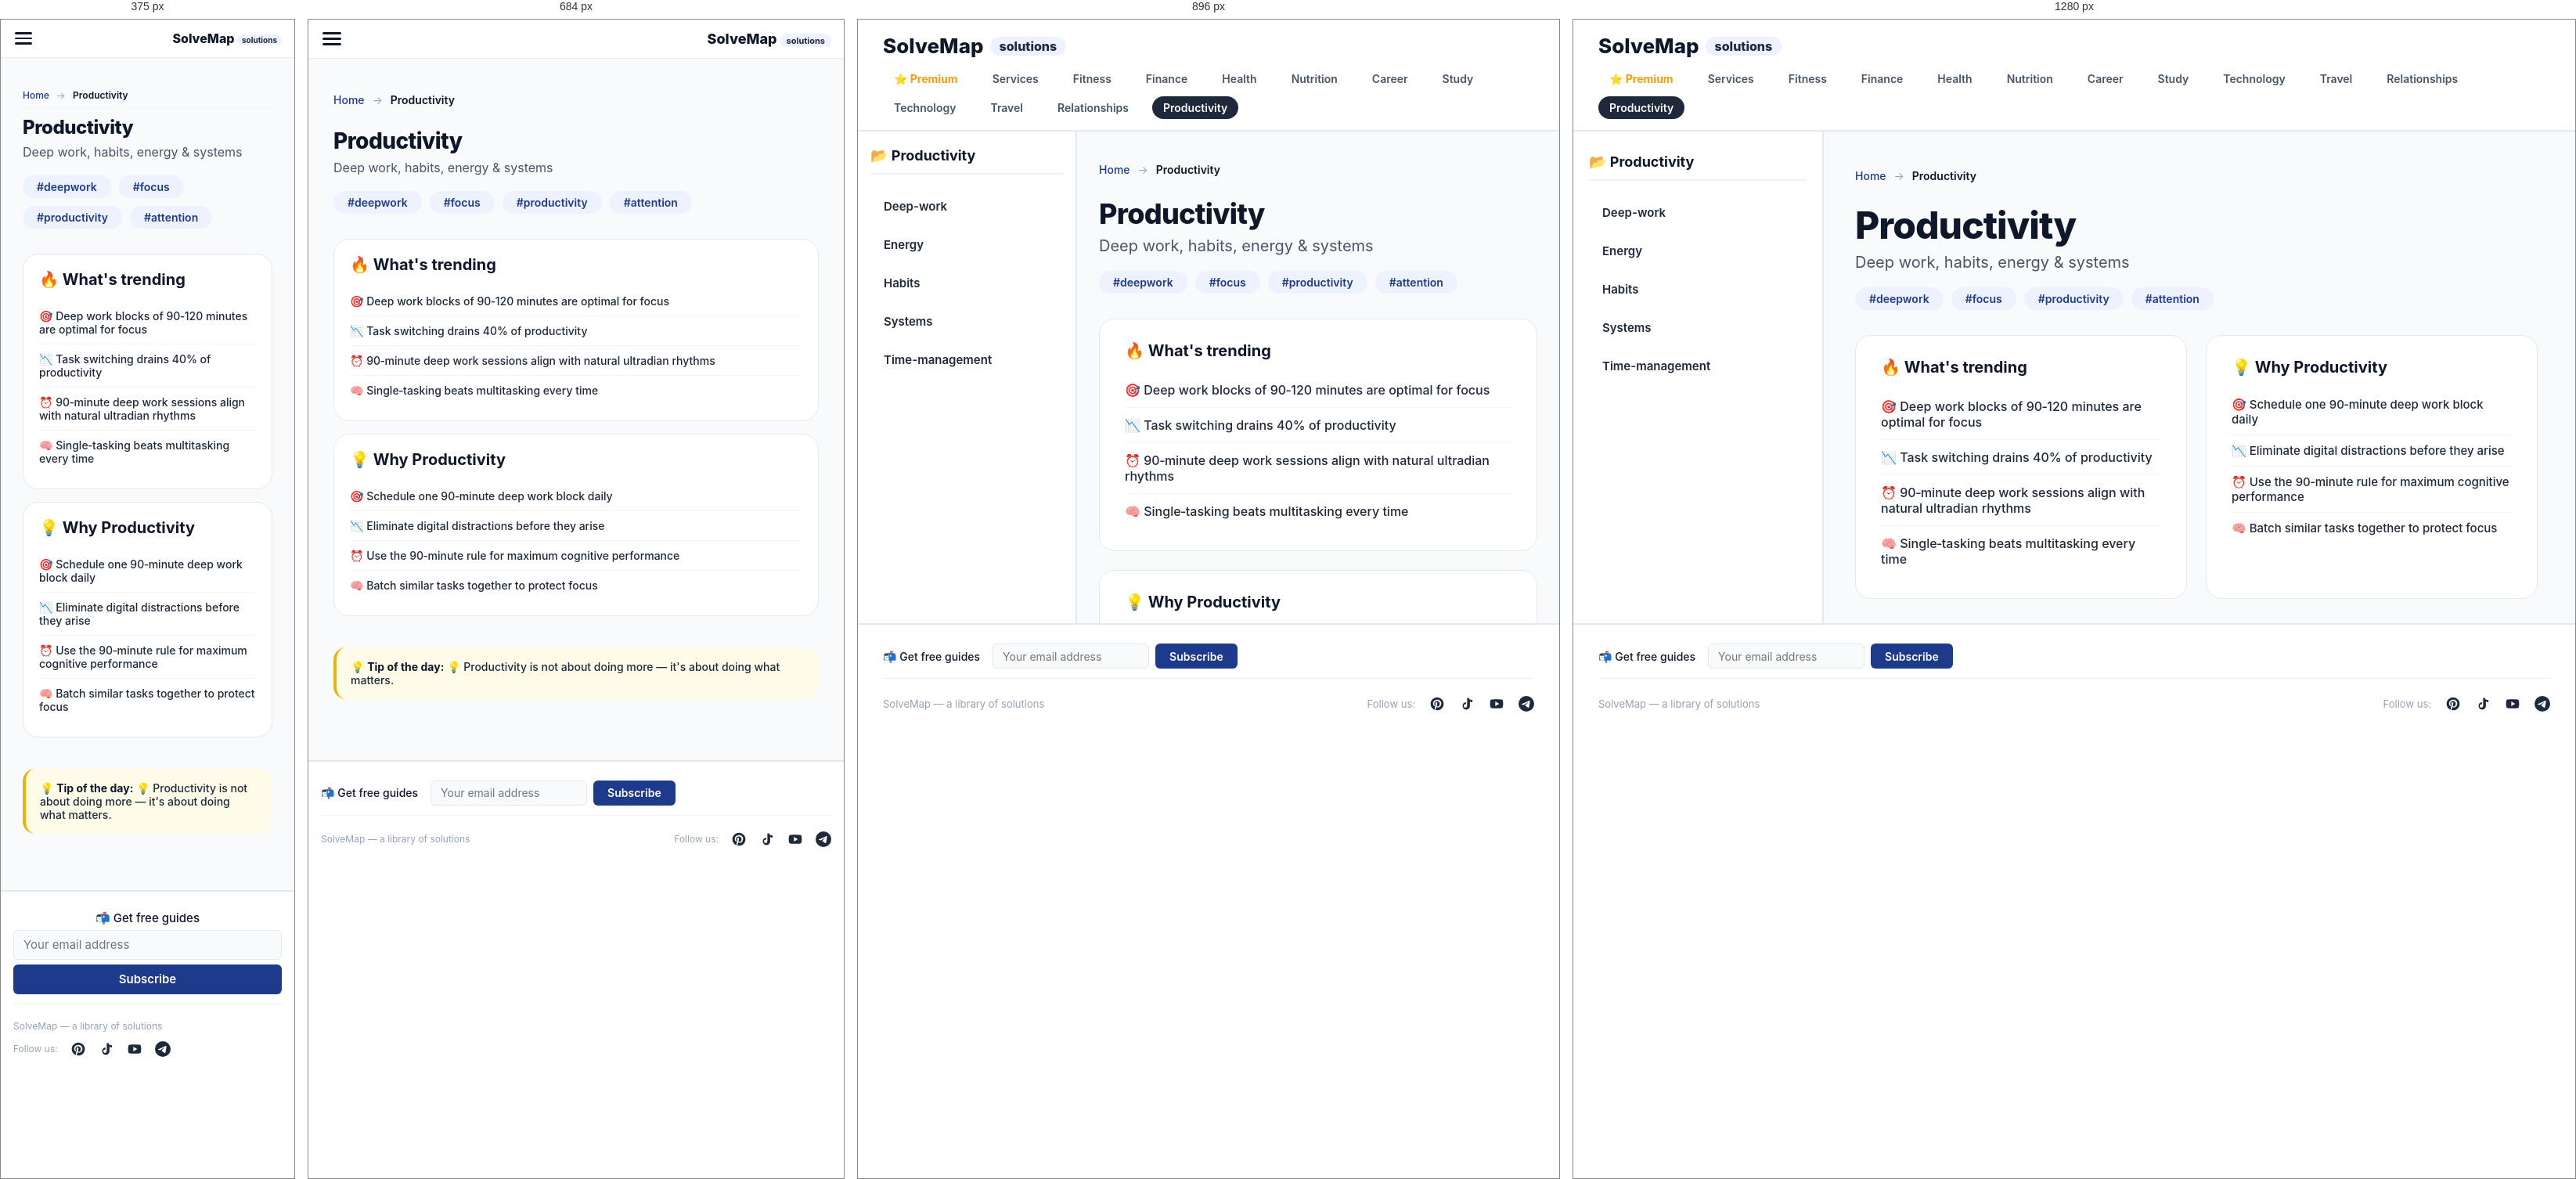
Rendered at 375 px, 684 px, 896 px and 1280 px, left to right.

<!-- file: index.html -->
<!DOCTYPE html>
<html lang="en">
<head>
    <meta charset="UTF-8" />
    <meta name="viewport" content="width=device-width, initial-scale=1.0" />
    <title>Productivity — SolveMap</title>
    <meta name="description" content="Deep work, habits, energy &amp; systems — free guides and solutions at SolveMap." />
    <link rel="icon" type="image/png" href="../favicon.png" />
    <link rel="preconnect" href="https://fonts.googleapis.com" />
    <link rel="preconnect" href="https://fonts.gstatic.com" crossorigin />
    <link href="https://fonts.googleapis.com/css2?family=Inter:opsz,wght@14..32,400;14..32,500;14..32,600;14..32,700;14..32,800&display=swap" rel="stylesheet" />
    <style>
        :root { --primary: #1e293b; --accent: #8b5cf6; }
        @media (max-width: 768px) {
            html, body {
                overflow: auto !important;
                height: auto !important;
                min-height: 100vh;
            }
            .app {
                display: block !important;
                height: auto !important;
                overflow: visible !important;
            }
            .sidebar {
                display: none !important;
            }
            .main-content {
                display: block !important;
                height: auto !important;
                overflow-y: visible !important;
                padding-bottom: 60px !important;
            }
            #content-inner {
                padding: 16px !important;
            }
            .footer {
                position: relative !important;
                margin-top: 20px !important;
            }
        }
        
    .footer-subscribe {
        display: flex;
        align-items: center;
        gap: 10px 16px;
        flex-wrap: wrap;
        width: 100%;
        padding: 8px 0 12px;
        border-bottom: 1px solid #eef2f0;
        margin-bottom: 10px;
    }
    .footer-subscribe .label {
        font-size: 14px;
        font-weight: 500;
        color: #0f172a;
        white-space: nowrap;
    }
    .footer-subscribe .subscribe-form {
        display: flex;
        align-items: center;
        gap: 8px;
        flex: 0 1 auto;
    }
    .footer-subscribe .subscribe-form input[type="email"] {
        width: 200px;
        height: 32px;
        padding: 4px 12px;
        font-size: 14px;
        background: #f8fafc;
        border: 1px solid #e2e8f0;
        border-radius: 6px;
        outline: none;
        font-family: 'Inter', sans-serif;
        transition: border-color 0.2s;
        box-sizing: border-box;
    }
    .footer-subscribe .subscribe-form input[type="email"]:focus {
        border-color: #1e3a8a;
    }
    .footer-subscribe .subscribe-form button {
        height: 32px;
        padding: 4px 18px;
        font-size: 14px;
        font-weight: 600;
        background: #1e3a8a;
        color: #ffffff;
        border: none;
        border-radius: 6px;
        cursor: pointer;
        font-family: 'Inter', sans-serif;
        white-space: nowrap;
        transition: background 0.2s;
        box-sizing: border-box;
    }
    .footer-subscribe .subscribe-form button:hover {
        background: #2563eb;
    }
    .footer-subscribe .subscribe-message {
        font-size: 13px;
        padding: 2px 10px;
        border-radius: 4px;
        display: none;
        flex-basis: 100%;
    }
    .footer-subscribe .subscribe-message.success {
        display: block;
        color: #166534;
    }
    .footer-subscribe .subscribe-message.error {
        display: block;
        color: #991b1b;
    }
    @media (max-width: 600px) {
        .footer-subscribe {
            flex-direction: column;
            align-items: stretch;
            gap: 6px;
        }
        .footer-subscribe .subscribe-form {
            flex-direction: column;
            align-items: stretch;
            gap: 6px;
        }
        .footer-subscribe .subscribe-form input[type="email"],
        .footer-subscribe .subscribe-form button {
            width: 100%;
            height: 38px;
            font-size: 15px;
        }
        .footer-subscribe .subscribe-form input[type="email"] {
            width: 100%;
        }
        .footer-subscribe .label {
            font-size: 15px;
        }
    }
    
        
    .breadcrumbs {
        font-size: 14px;
        color: #64748b;
        margin-bottom: 20px;
        padding: 8px 0;
        border-bottom: 1px solid #f1f4f9;
    }
    .breadcrumbs a {
        color: #1e3a8a;
        text-decoration: none;
        font-weight: 500;
    }
    .breadcrumbs a:hover {
        text-decoration: underline;
    }
    .breadcrumbs .sep {
        margin: 0 6px;
        color: #94a3b8;
    }
    .breadcrumbs .current {
        color: #0f172a;
        font-weight: 600;
    }
    @media (max-width: 600px) {
        .breadcrumbs {
            font-size: 12px;
            margin-bottom: 12px;
        }
    }
    
        
    /* ----- Блок "Недавно просмотренные" и "Вам также может понравиться" ----- */
    .recently-viewed {
        margin: 32px 0 20px;
        padding: 20px 0;
        border-top: 2px solid #eef2ff;
    }
    .recently-viewed h2 {
        font-size: 22px;
        font-weight: 700;
        margin-bottom: 16px;
        color: #0f172a;
    }
    .related-grid {
        display: grid;
        grid-template-columns: repeat(3, 1fr);
        gap: 16px;
    }
    .related-card {
        background: #ffffff;
        border: 1px solid #f1f4f9;
        border-radius: 12px;
        padding: 14px 16px;
        text-decoration: none;
        color: #0f172a;
        transition: all 0.2s;
        display: flex;
        justify-content: space-between;
        align-items: center;
        gap: 12px;
        max-width: 100%;
        box-sizing: border-box;
    }
    .related-card:hover {
        border-color: #dbe2ed;
        box-shadow: 0 4px 12px rgba(0,0,0,0.04);
        transform: translateY(-2px);
    }
    .related-left {
        display: flex;
        align-items: center;
        gap: 12px;
        flex: 1 1 auto;
        min-width: 0;
    }
    .related-icon {
        font-size: 22px;
        flex-shrink: 0;
    }
    .related-info {
        display: flex;
        flex-direction: column;
        flex: 1 1 auto;
        min-width: 0;
    }
    .related-name {
        font-weight: 600;
        font-size: 14px;
        line-height: 1.3;
        white-space: normal;
        word-break: break-word;
        overflow-wrap: break-word;
    }
    .related-meta {
        font-size: 11px;
        color: #94a3b8;
        font-weight: 500;
        white-space: normal;
        word-break: break-word;
    }
    .related-badge {
        font-size: 10px;
        font-weight: 600;
        color: #1e3a8a;
        background: #eef2ff;
        padding: 2px 10px;
        border-radius: 40px;
        flex-shrink: 0;
    }
    .related-badge.premium-badge {
        background: #f59e0b;
        color: #0f172a;
    }
    .related-card.premium-card {
        border: 2px solid #f59e0b;
        box-shadow: 0 4px 12px rgba(245,158,11,0.15);
    }
    .related-card.premium-card:hover {
        border-color: #d97706;
        box-shadow: 0 8px 24px rgba(245,158,11,0.2);
    }
    @media (max-width: 768px) {
        .related-grid {
            grid-template-columns: 1fr 1fr;
        }
    }
    @media (max-width: 480px) {
        .related-grid {
            grid-template-columns: 1fr;
        }
    }
    /* Фильтры на странице подкатегорий */
    .filter-bar {
        display: flex;
        flex-wrap: wrap;
        gap: 8px 12px;
        margin-bottom: 20px;
        padding: 12px 0;
        border-bottom: 1px solid #f1f4f9;
    }
    .filter-btn {
        padding: 4px 14px;
        border: 1px solid #e2e8f0;
        border-radius: 40px;
        background: #ffffff;
        color: #1e293b;
        font-size: 13px;
        font-weight: 500;
        cursor: pointer;
        transition: all 0.2s;
        font-family: 'Inter', sans-serif;
    }
    .filter-btn:hover {
        background: #f1f4f9;
        border-color: #94a3b8;
    }
    .filter-btn.active {
        background: #1e3a8a;
        color: #ffffff;
        border-color: #1e3a8a;
    }
    .filter-btn.type {
        border-color: #e2e8f0;
    }
    .filter-btn.type.active {
        background: #1e3a8a;
        color: #ffffff;
        border-color: #1e3a8a;
    }
    .filter-label {
        font-size: 13px;
        font-weight: 600;
        color: #475569;
        margin-right: 4px;
    }
    .file-grid {
        display: grid;
        grid-template-columns: repeat(3, 1fr);
        gap: 16px;
    }
    .file-card {
        background: #ffffff;
        border: 1px solid #f1f4f9;
        border-radius: 12px;
        padding: 16px;
        text-decoration: none;
        color: #0f172a;
        transition: all 0.2s;
        display: flex;
        flex-direction: column;
        gap: 6px;
    }
    .file-card:hover {
        border-color: #dbe2ed;
        box-shadow: 0 4px 12px rgba(0,0,0,0.04);
        transform: translateY(-2px);
    }
    .file-card .icon {
        font-size: 24px;
    }
    .file-card .name {
        font-weight: 600;
        font-size: 15px;
        line-height: 1.3;
    }
    .file-card .desc {
        font-size: 13px;
        color: #64748b;
        line-height: 1.4;
    }
    .file-card .badge {
        font-size: 11px;
        font-weight: 600;
        color: #1e3a8a;
        background: #eef2ff;
        padding: 2px 10px;
        border-radius: 40px;
        align-self: flex-start;
    }
    @media (max-width: 768px) {
        .file-grid {
            grid-template-columns: 1fr 1fr;
        }
    }
    @media (max-width: 480px) {
        .file-grid {
            grid-template-columns: 1fr;
        }
    }
    
    </style>
    <link rel="stylesheet" href="../styles/category.css" />
    <script async src="https://www.googletagmanager.com/gtag/js?id=G-FS6Q6N9PCJ"></script>
    <script>window.dataLayer=window.dataLayer||[];function gtag(){dataLayer.push(arguments);}gtag('js',new Date());gtag('config','G-FS6Q6N9PCJ');</script>
</head>
<body>
    <div class="mobile-overlay" id="mobileOverlay"></div>
    <div class="mobile-menu" id="mobileMenu"><button class="close-btn" onclick="closeMobileMenu()">✕</button><div class="menu-back" onclick="window.location.href='../'">← All Categories</div><div class="menu-section-title">📂 Productivity</div><a href="./deep-work/">Deep-work</a><a href="./energy/">Energy</a><a href="./habits/">Habits</a><a href="./systems/">Systems</a><a href="./time-management/">Time-management</a></div>
    <div class="mobile-header"><button class="hamburger" id="hamburgerBtn" onclick="toggleMobileMenu()" aria-label="Menu"><span></span><span></span><span></span></button><a class="mobile-logo" href="../">SolveMap <span>solutions</span></a></div>
    <header class="header"><div class="logo" onclick="window.location.href='../'">SolveMap <span>solutions</span></div><nav class="header-categories"><a href="../premium/" style="color:#f59e0b;font-weight:700;">⭐ Premium</a><a href="../services/">Services</a><a href="../fitness/" class="">Fitness</a><a href="../finance/" class="">Finance</a><a href="../health/" class="">Health</a><a href="../nutrition/" class="">Nutrition</a><a href="../career/" class="">Career</a><a href="../study/" class="">Study</a><a href="../technology/" class="">Technology</a><a href="../travel/" class="">Travel</a><a href="../relationships/" class="">Relationships</a><a href="../productivity/" class="active">Productivity</a></nav></header>
    <div class="app"><nav class="sidebar"><div class="sidebar-title">📂 Productivity</div><ul><li class="sub-link" onclick="window.location.href='./deep-work/'">Deep-work</li><li class="sub-link" onclick="window.location.href='./energy/'">Energy</li><li class="sub-link" onclick="window.location.href='./habits/'">Habits</li><li class="sub-link" onclick="window.location.href='./systems/'">Systems</li><li class="sub-link" onclick="window.location.href='./time-management/'">Time-management</li></ul></nav><main class="main-content" id="main-content"><div id="content-inner" class="fade-in"><nav class="breadcrumbs"><a href="../index.html">Home</a> <span class="sep">→</span> <span class="current">Productivity</span></nav><h1>Productivity</h1><p class="subtitle">Deep work, habits, energy &amp; systems</p><div class="tags"><span>#deepwork</span><span>#focus</span><span>#productivity</span><span>#attention</span></div><div class="content-grid"><div class="trends"><h3>🔥 What's trending</h3><ul><li>🎯 Deep work blocks of 90‑120 minutes are optimal for focus</li><li>📉 Task switching drains 40% of productivity</li><li>⏰ 90‑minute deep work sessions align with natural ultradian rhythms</li><li>🧠 Single‑tasking beats multitasking every time</li></ul></div><div class="why-section"><h3>💡 Why Productivity</h3><ul><li>🎯 Schedule one 90‑minute deep work block daily</li><li>📉 Eliminate digital distractions before they arise</li><li>⏰ Use the 90‑minute rule for maximum cognitive performance</li><li>🧠 Batch similar tasks together to protect focus</li></ul></div><div class="tip-box">💡 <strong>Tip of the day:</strong> 💡 Productivity is not about doing more — it's about doing what matters.</div></div></div></main></div>
    <footer class="footer">
    <div class="footer-subscribe">
        <span class="label">📬 Get free guides</span>
        <form class="subscribe-form" data-source="category:productivity">
            <input type="email" placeholder="Your email address" required />
            <button type="submit">Subscribe</button>
        </form>
        <div class="subscribe-message"></div>
    </div>
    <div style="display:flex;flex-wrap:wrap;justify-content:space-between;align-items:center;width:100%;gap:12px;"><span>SolveMap — a library of solutions</span><div class="socials"><span class="label">Follow us:</span><a href="https://pinterest.com/solvemap/" title="Pinterest"><svg viewBox="0 0 24 24"><path d="M12 2C6.48 2 2 6.48 2 12c0 4.23 2.66 7.86 6.45 9.21-.09-.78-.17-1.98.03-2.83.18-.76 1.15-4.88 1.15-4.88s-.29-.58-.29-1.44c0-1.35.78-2.36 1.76-2.36.83 0 1.23.62 1.23 1.37 0 .84-.53 2.09-.81 3.25-.23.97.49 1.76 1.44 1.76 1.73 0 3.06-1.82 3.06-4.45 0-2.33-1.67-3.95-4.06-3.95-2.77 0-4.39 2.08-4.39 4.23 0 .84.32 1.74.72 2.23.08.1.09.18.06.28-.07.29-.23.91-.26 1.04-.04.18-.14.22-.33.13-1.24-.58-2.02-2.38-2.02-3.83 0-3.12 2.27-5.99 6.54-5.99 3.43 0 6.1 2.45 6.1 5.72 0 3.41-2.15 6.16-5.14 6.16-1 0-1.94-.52-2.26-1.13 0 0-.49 1.88-.61 2.34-.22.85-.82 1.92-1.22 2.57.92.28 1.9.44 2.92.44 5.52 0 10-4.48 10-10S17.52 2 12 2z"/></svg></a><a href="https://www.tiktok.com/@solvemap" title="Tiktok"><svg viewBox="0 0 24 24"><path d="M16.6 5.82s.51.5 0 0A4.278 4.278 0 0 1 15.54 3h-3.09v12.4a2.592 2.592 0 0 1-2.59 2.5c-1.42 0-2.6-1.16-2.6-2.6 0-1.44 1.18-2.6 2.6-2.6.26 0 .51.04.75.12v-3.1a5.7 5.7 0 0 0-5.16 5.63c0 3.11 2.5 5.63 5.6 5.63 3.1 0 5.6-2.52 5.6-5.63V8.3c1.13.77 2.48 1.2 3.9 1.2V6.24c-.68 0-1.35-.24-1.9-.67z"/></svg></a><a href="https://www.youtube.com/@solvemap_top" title="Youtube"><svg viewBox="0 0 24 24"><path d="M21.58 7.19c-.23-.86-.91-1.54-1.77-1.77C18.25 5 12 5 12 5s-6.25 0-7.81.42c-.86.23-1.54.91-1.77 1.77C2 8.75 2 12 2 12s0 3.25.42 4.81c.23.86.91 1.54 1.77 1.77C5.75 19 12 19 12 19s6.25 0 7.81-.42c.86-.23 1.54-.91 1.77-1.77C22 15.25 22 12 22 12s0-3.25-.42-4.81zM10 15.5v-7l6 3.5-6 3.5z"/></svg></a><a href="https://t.me/solvemap" title="Telegram"><svg viewBox="0 0 24 24"><path d="M11.944 0A12 12 0 0 0 0 12a12 12 0 0 0 12 12 12 12 0 0 0 12-12A12 12 0 0 0 12 0a12 12 0 0 0-.056 0zm4.962 7.224c.1-.002.321.023.465.14a.506.506 0 0 1 .171.325c.016.093.036.306.02.472-.18 1.898-.962 6.502-1.36 8.627-.168.9-.499 1.201-.82 1.23-.696.065-1.225-.46-1.9-.902-1.056-.693-1.653-1.124-2.678-1.8-1.185-.78-.417-1.21.258-1.91.177-.184 3.247-2.977 3.307-3.23.007-.032.014-.15-.056-.212s-.174-.041-.249-.024c-.106.024-1.793 1.14-5.061 3.345-.48.33-.913.49-1.302.48-.428-.008-1.252-.241-1.865-.44-.752-.245-1.349-.374-1.297-.789.027-.216.325-.437.893-.663 3.498-1.524 5.83-2.529 6.998-3.014 3.332-1.386 4.025-1.627 4.476-1.635z"/></svg></a></div></div></footer>
    <script>
        function toggleMobileMenu(){var m=document.getElementById('mobileMenu');var o=document.getElementById('mobileOverlay');var h=document.getElementById('hamburgerBtn');m.classList.toggle('active');o.classList.toggle('active');h.classList.toggle('active');document.body.style.overflow=m.classList.contains('active')?'hidden':'';}
        function closeMobileMenu(){document.getElementById('mobileMenu').classList.remove('active');document.getElementById('mobileOverlay').classList.remove('active');document.getElementById('hamburgerBtn').classList.remove('active');document.body.style.overflow='';}
        document.getElementById('mobileOverlay').addEventListener('click',closeMobileMenu);
        document.querySelectorAll('.mobile-menu a').forEach(function(l){l.addEventListener('click',closeMobileMenu);});
    </script>
    
    <script>
    (function() {
        const SUBSCRIBE_URL = "https://script.google.com/macros/s/AKfycbwKzazGv4KsmpHuwRLcF7hod3tXJq9anPnKzRjvEqaaHUOKzn_8zAgSNkF0kxX-U2Mn/exec";
        
        function handleSubscribeForm(form) {
            const emailInput = form.querySelector('input[type="email"]');
            const messageDiv = form.parentElement.querySelector('.subscribe-message');
            const email = emailInput.value.trim();
            
            if (!email || !email.includes('@')) {
                showMessage(messageDiv, 'Please enter a valid email.', 'error');
                return;
            }
            
            const source = form.dataset.source || 'unknown';
            const url = SUBSCRIBE_URL + '?email=' + encodeURIComponent(email) + '&source=' + encodeURIComponent(source);
            
            fetch(url)
            .then(response => response.text())
            .then(text => {
                try {
                    return JSON.parse(text);
                } catch (e) {
                    if (response.ok) {
                        return { success: true, message: 'Subscribed!' };
                    } else {
                        return { success: false, error: 'Server error' };
                    }
                }
            })
            .then(data => {
                if (data.success) {
                    showMessage(messageDiv, '✅ You are subscribed!', 'success');
                    emailInput.value = '';
                } else {
                    let errorMsg = data.message || data.error || 'Something went wrong.';
                    showMessage(messageDiv, '❌ ' + errorMsg, 'error');
                }
            })
            .catch(error => {
                console.error('Subscribe error:', error);
                showMessage(messageDiv, '✅ You are subscribed!', 'success');
                emailInput.value = '';
            });
        }
        
        function showMessage(container, text, type) {
            if (!container) return;
            container.textContent = text;
            container.className = 'subscribe-message ' + type;
            container.style.display = 'block';
            clearTimeout(container._timeout);
            container._timeout = setTimeout(() => {
                container.style.display = 'none';
            }, 5000);
        }
        
        document.addEventListener('DOMContentLoaded', function() {
            document.querySelectorAll('.subscribe-form').forEach(function(form) {
                form.addEventListener('submit', function(e) {
                    e.preventDefault();
                    handleSubscribeForm(form);
                });
            });
        });
    })();
    </script>
    
</body>
</html>

/* @media block from category.css */
@media (max-width:1024px) { .sidebar { width:280px; padding:20px 16px; } .main-content { padding:32px 28px; } .main-content h1 { font-size:36px; } .main-content .content-grid { grid-template-columns:1fr; } }

/* @media block from category.css */
@media (max-width:768px) { .header { flex-direction:column; align-items:stretch; padding:16px; } .header-categories { gap:6px 12px; justify-content:center; } .app { flex-direction:column; overflow:visible; height:auto; } .sidebar { width:100%; border-right:none; border-bottom:2px solid #e2e8f0; height:auto; max-height:300px; overflow-y:auto; } .main-content { padding:24px 20px; overflow:visible; } .main-content h1 { font-size:32px; } .footer { flex-direction:column; align-items:flex-start; padding:16px; } }

/* @media block from category.css */
@media (max-width:480px) { .main-content h1 { font-size:28px; } }

/* @media block from category.css */
@media (max-width: 768px) {
    body { padding: 0; }
    .header { display: none !important; }
    
    .mobile-header {
        display: flex !important;
        justify-content: space-between;
        align-items: center;
        padding: 10px 16px;
        border-bottom: 1px solid #e9edf2;
        background: white;
        gap: 10px;
        position: sticky;
        top: 0;
        z-index: 9990;
    }
    
    .hamburger {
        display: flex !important;
        flex-direction: column;
        gap: 4px;
        cursor: pointer;
        padding: 6px 2px;
        background: transparent;
        border: none;
        flex-shrink: 0;
        z-index: 10001;
        order: 1;
    }
    .hamburger span {
        display: block;
        width: 24px;
        height: 3px;
        background: #0f172a;
        border-radius: 3px;
        transition: all 0.3s ease;
    }
    .hamburger.active span:nth-child(1) {
        transform: rotate(45deg) translate(4px, 5px);
    }
    .hamburger.active span:nth-child(2) {
        opacity: 0;
    }
    .hamburger.active span:nth-child(3) {
        transform: rotate(-45deg) translate(4px, -5px);
    }
    
    .mobile-logo {
        font-size: 18px;
        font-weight: 800;
        color: #0f172a;
        text-decoration: none;
        flex-shrink: 1;
        min-width: 0;
        overflow: hidden;
        white-space: nowrap;
        order: 2;
        text-align: right;
    }
    .mobile-logo span {
        color: var(--primary);
        background: #eef2ff;
        padding: 2px 8px;
        border-radius: 40px;
        font-size: 11px;
        font-weight: 700;
    }
    
    .mobile-overlay {
        display: none;
        position: fixed;
        top: 0;
        left: 0;
        width: 100%;
        height: 100%;
        background: rgba(0,0,0,0.4);
        z-index: 9999;
    }
    .mobile-overlay.active { display: block; }
    
    .mobile-menu {
        display: none;
        position: fixed;
        top: 0;
        left: -280px;
        width: 280px;
        height: 100%;
        background: white;
        padding: 60px 0 30px;
        box-shadow: 4px 0 20px rgba(0,0,0,0.1);
        z-index: 10000;
        transition: left 0.3s cubic-bezier(0.4, 0, 0.2, 1);
        overflow-y: auto;
    }
    .mobile-menu.active {
        left: 0;
        display: block;
    }
    .mobile-menu .close-btn {
        position: absolute;
        top: 12px;
        right: 16px;
        font-size: 24px;
        background: none;
        border: none;
        cursor: pointer;
        color: #0f172a;
        padding: 4px 8px;
    }
    .mobile-menu a {
        display: block;
        padding: 14px 20px;
        font-size: 15px;
        font-weight: 600;
        color: #1e293b;
        transition: background 0.15s;
        border-bottom: 1px solid #f8fafc;
        text-decoration: none;
    }
    .mobile-menu a:active { background: #f1f4f9; }
    .mobile-menu a .icon {
        display: none;
    }
    
    .sidebar { display: none !important; }
    
    .app { flex-direction: column; height: auto; overflow: visible; }
    .main-content {
        padding: 20px 16px 30px !important;
        flex: 1;
        overflow: visible;
        height: auto;
    }
    .main-content h1 { font-size: 28px !important; }
    .main-content .subtitle { font-size: 16px !important; }
    .main-content .content-grid { 
        grid-template-columns: 1fr !important; 
        gap: 16px !important;
    }
    .main-content .trends,
    .main-content .why-section {
        padding: 20px !important;
    }
    .main-content .trends li,
    .main-content .why-section li {
        font-size: 14px !important;
        padding: 10px 0 !important;
    }
    .tip-box {
        font-size: 14px !important;
        padding: 16px 18px !important;
    }
    
    .footer {
        margin-top: 32px !important;
        padding: 16px 16px !important;
        flex-direction: column !important;
        align-items: center !important;
        text-align: center !important;
        gap: 10px !important;
        font-size: 12px !important;
    }
    .footer .socials { gap: 16px; }
    .footer .socials svg { width: 20px; height: 20px; }
    .footer .socials .label { font-size: 12px; }
}

/* @media block from category.css */
@media (max-width: 400px) {
    .main-content { padding: 16px 12px 24px !important; }
    .main-content h1 { font-size: 24px !important; }
    .mobile-menu { width: 260px; }
    .mobile-logo { font-size: 16px; }
    .mobile-logo span { font-size: 10px; padding: 1px 6px; }
    .hamburger span { width: 22px; height: 2.5px; }
}